Run: headless pygame with SDL's dummy video driver; simulated clock (each Clock.tick advances the game by its frame time, no real sleeping); random seed 0; keys injected as events and as key.get_pressed() state; mouse plan: one left click at the window centre at the start of phase 2, then a move to the lower-right quarter at the start of phase 3.
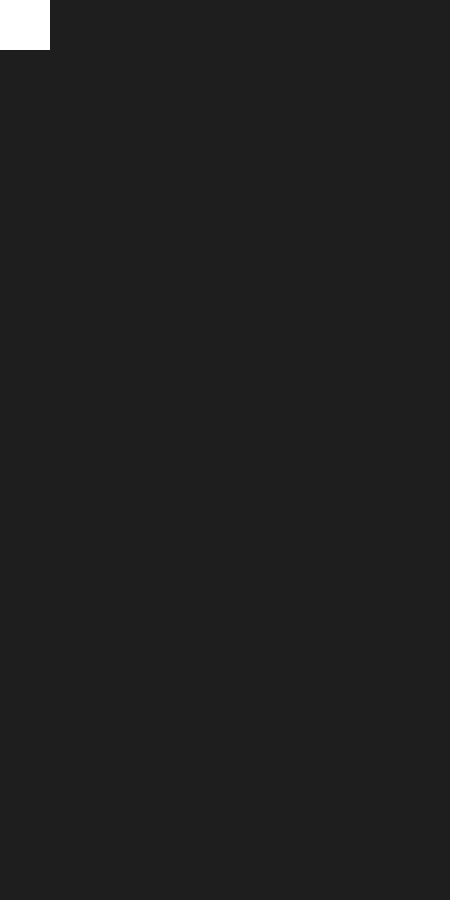
Frame 1 of 4 · flips 1–60 · no input
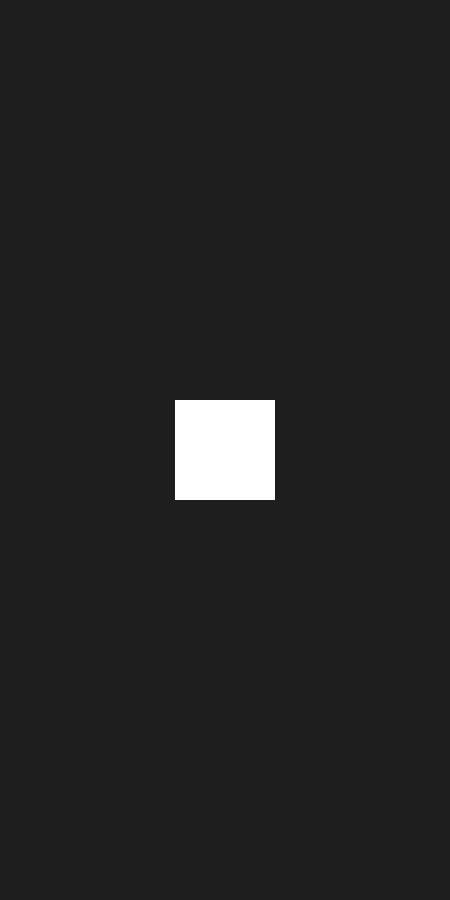
Frame 2 of 4 · flips 61–180 · clicked the window centre · tapped SPACE, RETURN · held RIGHT (→), D
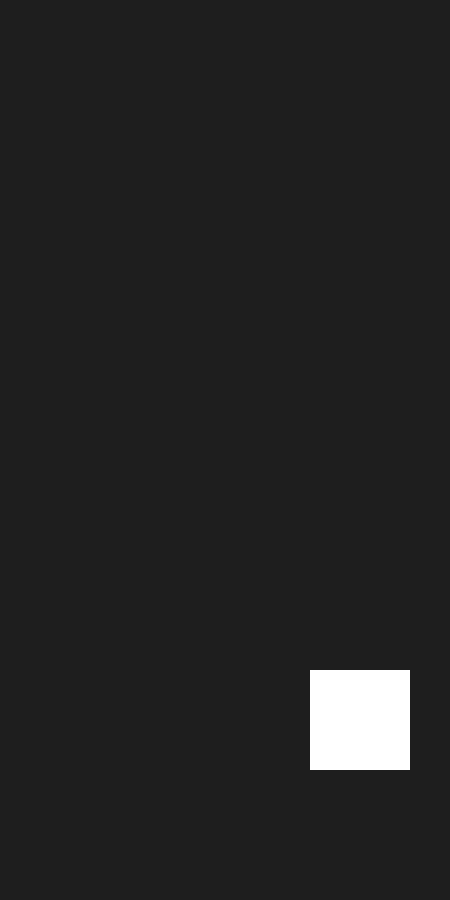
Frame 3 of 4 · flips 181–300 · moved the mouse to the lower-right quarter · held DOWN (↓), S
Frame 4 of 4 · flips 301–420 · held LEFT (←), A, UP (↑), W · screen unchanged from frame 3, image omitted

The pygame program that drew these frames:

import pygame,sys
pygame.init()
SC_W,SC_H=450,900
win=pygame.display.set_mode((SC_W,SC_H))
pygame.display.set_caption("Fire Hero") 
clock=pygame.time.Clock()
pygame.mouse.set_visible(False)

class Player(pygame.sprite.Sprite):
    def __init__(self):
        super().__init__()
        self.image=pygame.Surface((100,100))
        self.image.fill((255,255,255))
        self.rect=self.image.get_rect(center=(SC_W/2,SC_H/2))
    def update(self):
        self.rect.center=pygame.mouse.get_pos()
        

player=Player()
player_group=pygame.sprite.Group()
player_group.add(player)
run=1
while run:

    
    pygame.display.flip()
    for event in pygame.event.get():
        if event.type==pygame.QUIT:
            run=0
            pygame.quit()
            sys.exit()

    win.fill((30,30,30))
    player_group.draw(win)
    player_group.update()
    pygame.display.flip()
    clock.tick(30)
